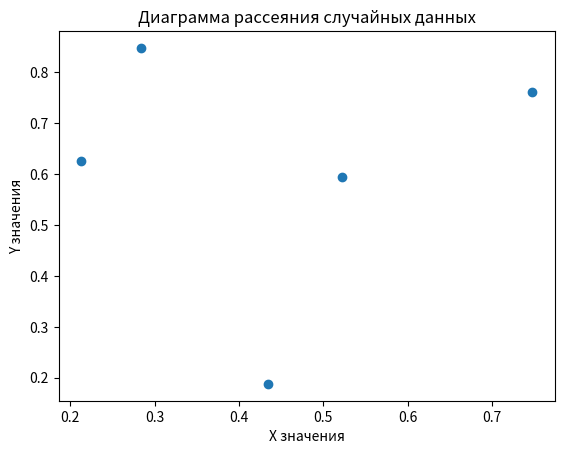

Write the Python code that produced this figure.
import numpy as np
import matplotlib.pyplot as plt

# Генерация двух наборов случайных данных
num_samples = 5  # Количество образцов

# 1 массив из 5 случайных чисел
random_array_x = np.random.rand(num_samples)
print(random_array_x)
# 2 массив из 5 случайных чисел
random_array_y = np.random.rand(num_samples)
print(random_array_y)

x = random_array_x
y = random_array_y

# Создание диаграммы рассеяния
plt.scatter(x, y)

# Добавление заголовка и подписей к осям
plt.title('Диаграмма рассеяния случайных данных')
plt.xlabel('X значения')
plt.ylabel('Y значения')

# Отображение графика
plt.show()
